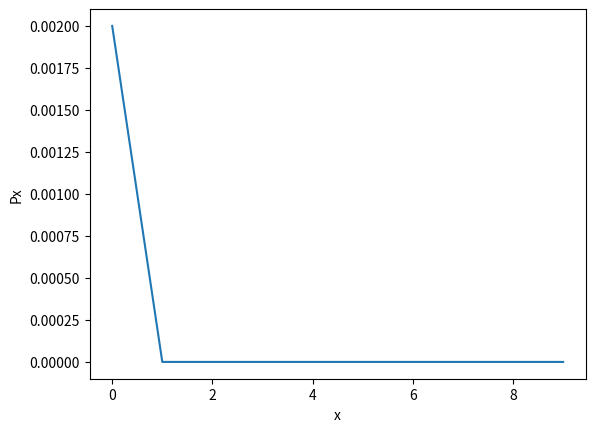

The script that saved this image:
# from dust i have come, dust i will be

import numpy as np
import bisect
import matplotlib.pyplot as plt

lamb = 1
N = 1000
M = 10

# -------------------------------------
# find the theoretical values
X = []
Px = []

numerator = 1
denominator = 1

for i in range(M):
    numerator *= lamb
    denominator *= i
    if i == 0:
        denominator = 1  # 0!

    tmp = np.round(np.exp(-lamb) * (numerator / denominator), 3)

    Px.append(tmp)
    X.append(i)

# plt.figure(1)
# plt.plot(X, Px)
# -------------------------------------

# -------------------------------------
# experimental value
np.random.seed(107)

hash_map = {}
for i in range(N + 1):
    random_num = np.random.rand()
    idx = bisect.bisect_right(Px, random_num, lo=0, hi=len(Px))

    if idx in hash_map:
        hash_map[idx] += 1
    else:
        hash_map[idx] = 1

cumulative_sum = [0] * M
for i in range(M):
    if i in hash_map:
        cumulative_sum[i] = hash_map[i] / 1000

plt.plot(X, cumulative_sum)
# plt.legend(["X vs P(x)", "X vs cumulative sum"])

plt.xlabel('x')
plt.ylabel('Px')
plt.show()
# -------------------------------------
